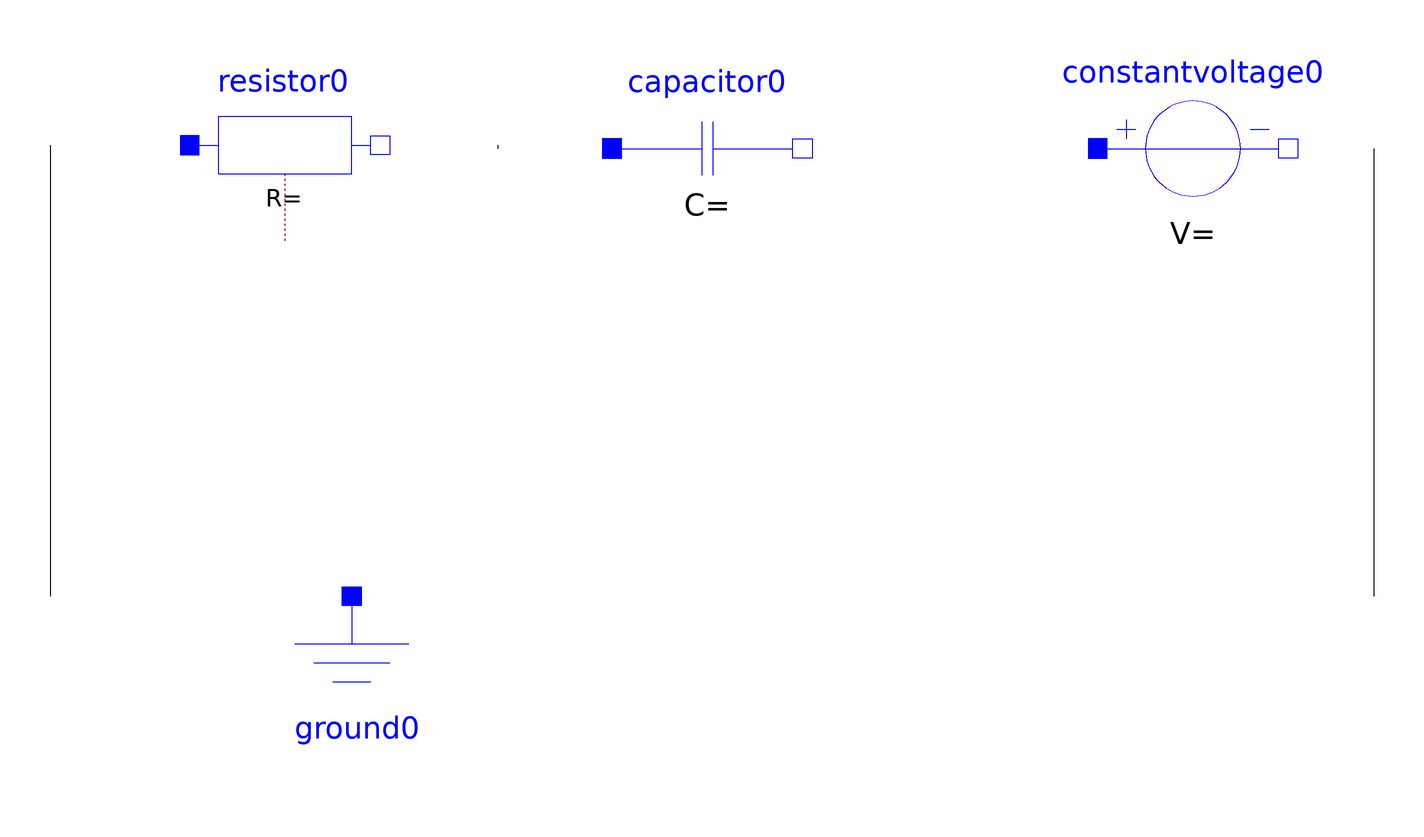

Above is the diagram view of the following Modelica model: its components placed by their Placement annotations and its connect equations drawn as lines.

model MyModel "description string"
   Modelica.Electrical.Analog.Basic.Capacitor capacitor0 () annotation(Placement(transformation(origin = {-204, 370},
extent = {{-30, -30}, {30, 30}},
rotation = 0) ) );
   Modelica.Electrical.Analog.Sources.ConstantVoltage constantvoltage0 () annotation(Placement(transformation(origin = {-51, 370},
extent = {{-30, -30}, {30, 30}},
rotation = 0) ) );
protected
   final inner parameter input Modelica.Electrical.Analog.Basic.Resistor resistor0 () annotation(Placement(transformation(origin = {-337, 371},
extent = {{-30, -30}, {30, 30}},
rotation = 0) ) );
   Modelica.Electrical.Analog.Basic.Ground ground0 () annotation(Placement(transformation(origin = {-316, 199},
extent = {{-30, -30}, {30, 30}},
rotation = 0) ) );
annotation(Icon() ,
Diagram() ,
LinkMap() ,
RunConfigurations() ,
LibFiles = (""));
equation
connect (capacitor0.n, constantvoltage0.p)annotation(Line(points = {{-173, 370}}) );
connect (constantvoltage0.n, ground0.p)annotation(Line(points = {{6, 370}, {6, 229}}) );
connect (resistor0.n, capacitor0.p)annotation(Line(points = {{-270, 371}, {-270, 370}}) );
connect (resistor0.p, ground0.p)annotation(Line(points = {{-411, 371}, {-411, 229}}) );
end MyModel;